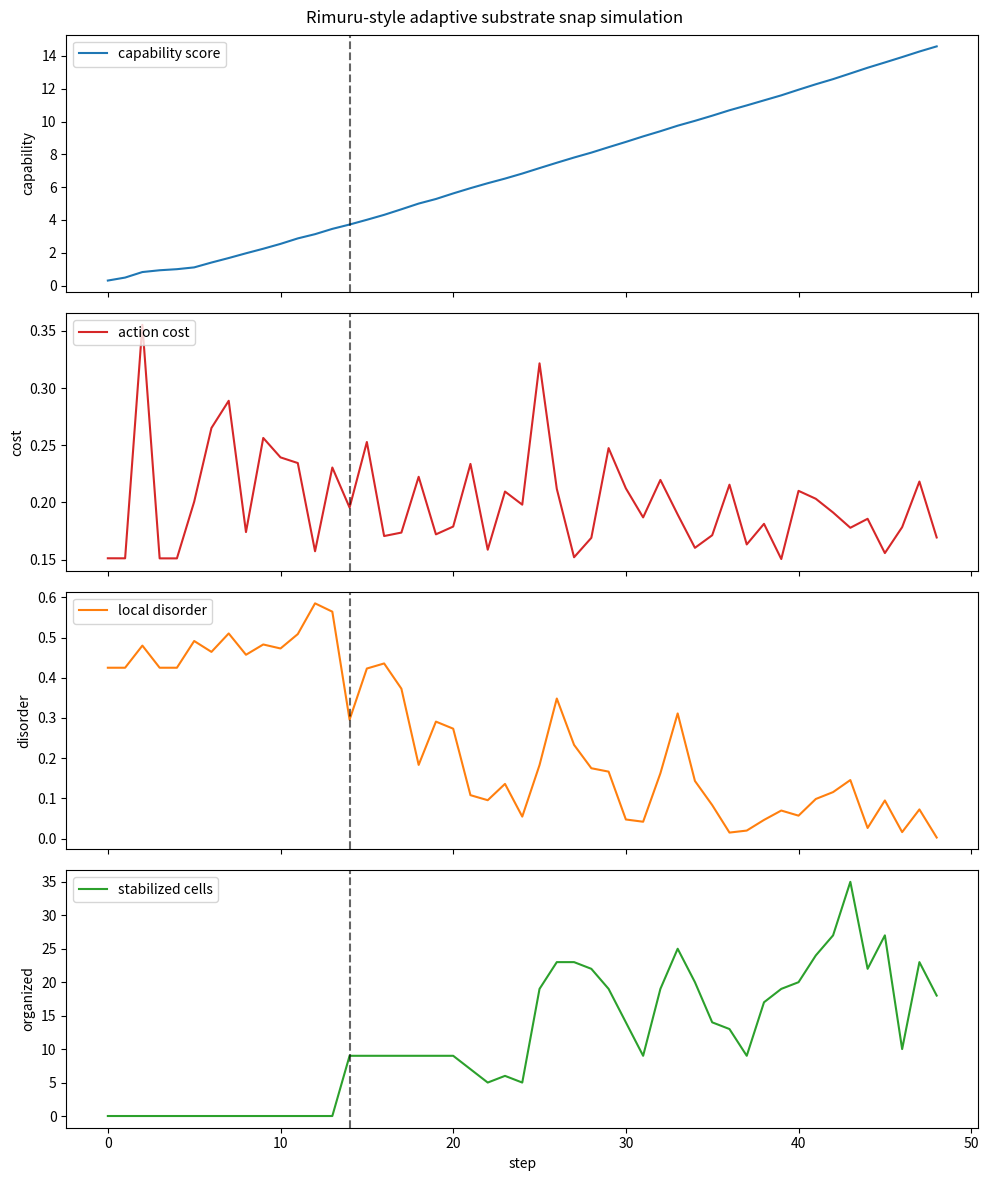

Generate this figure with matplotlib:
"""Toy simulation for a Rimuru-style adaptive substrate snap model.

The goal is to test whether an adaptive agent in a structured field can move
from reactive local adaptation to external coherence organization after crossing
an operational threshold.
"""

from __future__ import annotations

from dataclasses import dataclass, field
from pathlib import Path

import matplotlib.pyplot as plt
import numpy as np


@dataclass
class Agent:
    x: int
    y: int
    energy: float = 10.0
    capability_score: float = 0.0
    sensing_radius: int = 1
    control_radius: int = 0
    predictive_depth: int = 0
    snapped: bool = False
    snapped_at: int | None = None
    reactive_actions: int = 0
    organizing_actions: int = 0


@dataclass
class SimConfig:
    size: int = 32
    steps: int = 200
    seed: int = 7
    resource_scale: float = 1.0
    hazard_scale: float = 1.0
    disorder_scale: float = 1.0
    move_cost: float = 0.15
    stabilize_cost: float = 0.25
    snap_margin: float = 0.95
    rolling_window: int = 12


@dataclass
class SimResult:
    energy: list[float] = field(default_factory=list)
    capability: list[float] = field(default_factory=list)
    avg_cost: list[float] = field(default_factory=list)
    local_disorder: list[float] = field(default_factory=list)
    stabilized_cells: list[int] = field(default_factory=list)
    snapped_at: int | None = None


class RimuruSnapSim:
    def __init__(self, config: SimConfig):
        self.config = config
        self.rng = np.random.default_rng(config.seed)
        self.resources = self.rng.random((config.size, config.size)) * config.resource_scale
        self.hazards = self.rng.random((config.size, config.size)) * config.hazard_scale
        self.disorder = self.rng.random((config.size, config.size)) * config.disorder_scale
        self.agent = Agent(x=config.size // 2, y=config.size // 2)
        self.cost_history: list[float] = []

    def neighborhood(self, x: int, y: int, radius: int):
        for dx in range(-radius, radius + 1):
            for dy in range(-radius, radius + 1):
                nx = np.clip(x + dx, 0, self.config.size - 1)
                ny = np.clip(y + dy, 0, self.config.size - 1)
                yield int(nx), int(ny)

    def local_disorder(self) -> float:
        vals = [self.disorder[nx, ny] for nx, ny in self.neighborhood(self.agent.x, self.agent.y, max(1, self.agent.control_radius))]
        return float(np.mean(vals))

    def best_move(self) -> tuple[int, int, float]:
        best = None
        for nx, ny in self.neighborhood(self.agent.x, self.agent.y, self.agent.sensing_radius):
            resource = self.resources[nx, ny]
            hazard = self.hazards[nx, ny] * max(0.2, 1.0 - 0.08 * self.agent.capability_score)
            disorder = self.disorder[nx, ny]
            score = resource - 0.7 * hazard - 0.3 * disorder
            if best is None or score > best[2]:
                best = (nx, ny, score)
        assert best is not None
        return best

    def absorb(self, x: int, y: int) -> None:
        gained = self.resources[x, y] * 0.35
        self.agent.capability_score += gained
        self.agent.energy += self.resources[x, y] * 0.2
        self.resources[x, y] *= 0.6

        self.agent.sensing_radius = min(4, 1 + int(self.agent.capability_score // 1.5))
        self.agent.predictive_depth = min(2, int(self.agent.capability_score // 2.5))
        self.agent.control_radius = min(3, int(self.agent.capability_score // 3.5))

    def maybe_snap(self, step: int) -> None:
        if self.agent.snapped:
            return
        if len(self.cost_history) < self.config.rolling_window:
            return

        reactive_cost = float(np.mean(self.cost_history[-self.config.rolling_window:]))
        local_disorder = self.local_disorder()
        stabilize_efficiency = self.config.stabilize_cost / (1.0 + self.agent.control_radius + self.agent.capability_score * 0.15)
        organizing_cost = stabilize_efficiency * max(0.1, local_disorder)

        if organizing_cost < reactive_cost * self.config.snap_margin and self.agent.control_radius >= 1:
            self.agent.snapped = True
            self.agent.snapped_at = step

    def stabilize(self) -> int:
        if self.agent.control_radius <= 0:
            return 0
        changed = 0
        for nx, ny in self.neighborhood(self.agent.x, self.agent.y, self.agent.control_radius):
            before = self.disorder[nx, ny]
            reduction = min(before, 0.08 + 0.02 * self.agent.capability_score)
            self.disorder[nx, ny] -= reduction
            self.hazards[nx, ny] *= 0.98
            if self.disorder[nx, ny] < before:
                changed += 1
        self.agent.energy -= self.config.stabilize_cost
        self.agent.organizing_actions += 1
        return changed

    def step(self, step: int) -> tuple[float, int]:
        nx, ny, _ = self.best_move()
        self.agent.x, self.agent.y = nx, ny

        cell_hazard = self.hazards[nx, ny] * max(0.2, 1.0 - 0.08 * self.agent.capability_score)
        movement_cost = self.config.move_cost + 0.4 * cell_hazard
        self.agent.energy -= movement_cost
        self.cost_history.append(movement_cost)
        self.agent.reactive_actions += 1

        self.absorb(nx, ny)
        self.maybe_snap(step)

        stabilized = 0
        if self.agent.snapped:
            stabilized = self.stabilize()

        self.agent.energy = max(self.agent.energy, 0.0)
        return movement_cost, stabilized

    def run(self) -> SimResult:
        result = SimResult()
        for step in range(self.config.steps):
            avg_cost, stabilized = self.step(step)
            result.energy.append(self.agent.energy)
            result.capability.append(self.agent.capability_score)
            result.avg_cost.append(avg_cost)
            result.local_disorder.append(self.local_disorder())
            result.stabilized_cells.append(stabilized)
            if self.agent.snapped and result.snapped_at is None:
                result.snapped_at = self.agent.snapped_at
            if self.agent.energy <= 0:
                break
        return result


def plot_result(result: SimResult, out_path: Path) -> None:
    steps = np.arange(len(result.energy))
    fig, axes = plt.subplots(4, 1, figsize=(10, 12), sharex=True)

    axes[0].plot(steps, result.capability, label="capability score")
    axes[0].set_ylabel("capability")
    axes[0].legend(loc="upper left")

    axes[1].plot(steps, result.avg_cost, label="action cost", color="tab:red")
    axes[1].set_ylabel("cost")
    axes[1].legend(loc="upper left")

    axes[2].plot(steps, result.local_disorder, label="local disorder", color="tab:orange")
    axes[2].set_ylabel("disorder")
    axes[2].legend(loc="upper left")

    axes[3].plot(steps, result.stabilized_cells, label="stabilized cells", color="tab:green")
    axes[3].set_ylabel("organized")
    axes[3].set_xlabel("step")
    axes[3].legend(loc="upper left")

    if result.snapped_at is not None:
        for ax in axes:
            ax.axvline(result.snapped_at, linestyle="--", alpha=0.6, color="black")

    fig.suptitle("Rimuru-style adaptive substrate snap simulation")
    fig.tight_layout()
    out_path.parent.mkdir(parents=True, exist_ok=True)
    fig.savefig(out_path, dpi=150)
    plt.close(fig)


def main() -> None:
    config = SimConfig()
    sim = RimuruSnapSim(config)
    result = sim.run()
    out = Path("docs/notes/rimuru_snap_sim_plot.png")
    plot_result(result, out)
    print(
        {
            "steps": len(result.energy),
            "snapped_at": result.snapped_at,
            "final_energy": round(result.energy[-1], 3),
            "final_capability": round(result.capability[-1], 3),
            "plot": str(out),
        }
    )


if __name__ == "__main__":
    main()
